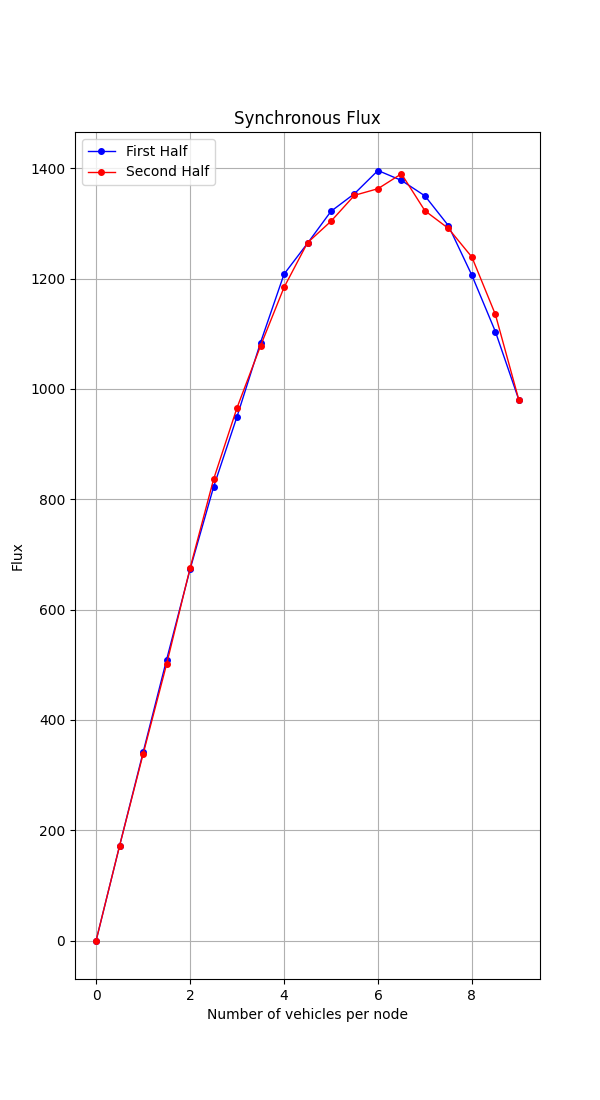

The table this chart was drawn from, first rows:
Load, Flux
0, 0
1, 172
2, 341
3, 509
4, 673
5, 822
6, 950
7, 1084
8, 1208
9, 1264
10, 1322
11, 1354
12, 1396
13, 1378
14, 1350
15, 1296
16, 1206
17, 1104
18, 980
17, 1135
16, 1239
15, 1291
14, 1323
13, 1390
12, 1363
11, 1351
10, 1304
9, 1265
8, 1184
7, 1078
6, 966
5, 836
4, 675
3, 501
2, 338
1, 172
0, 0
